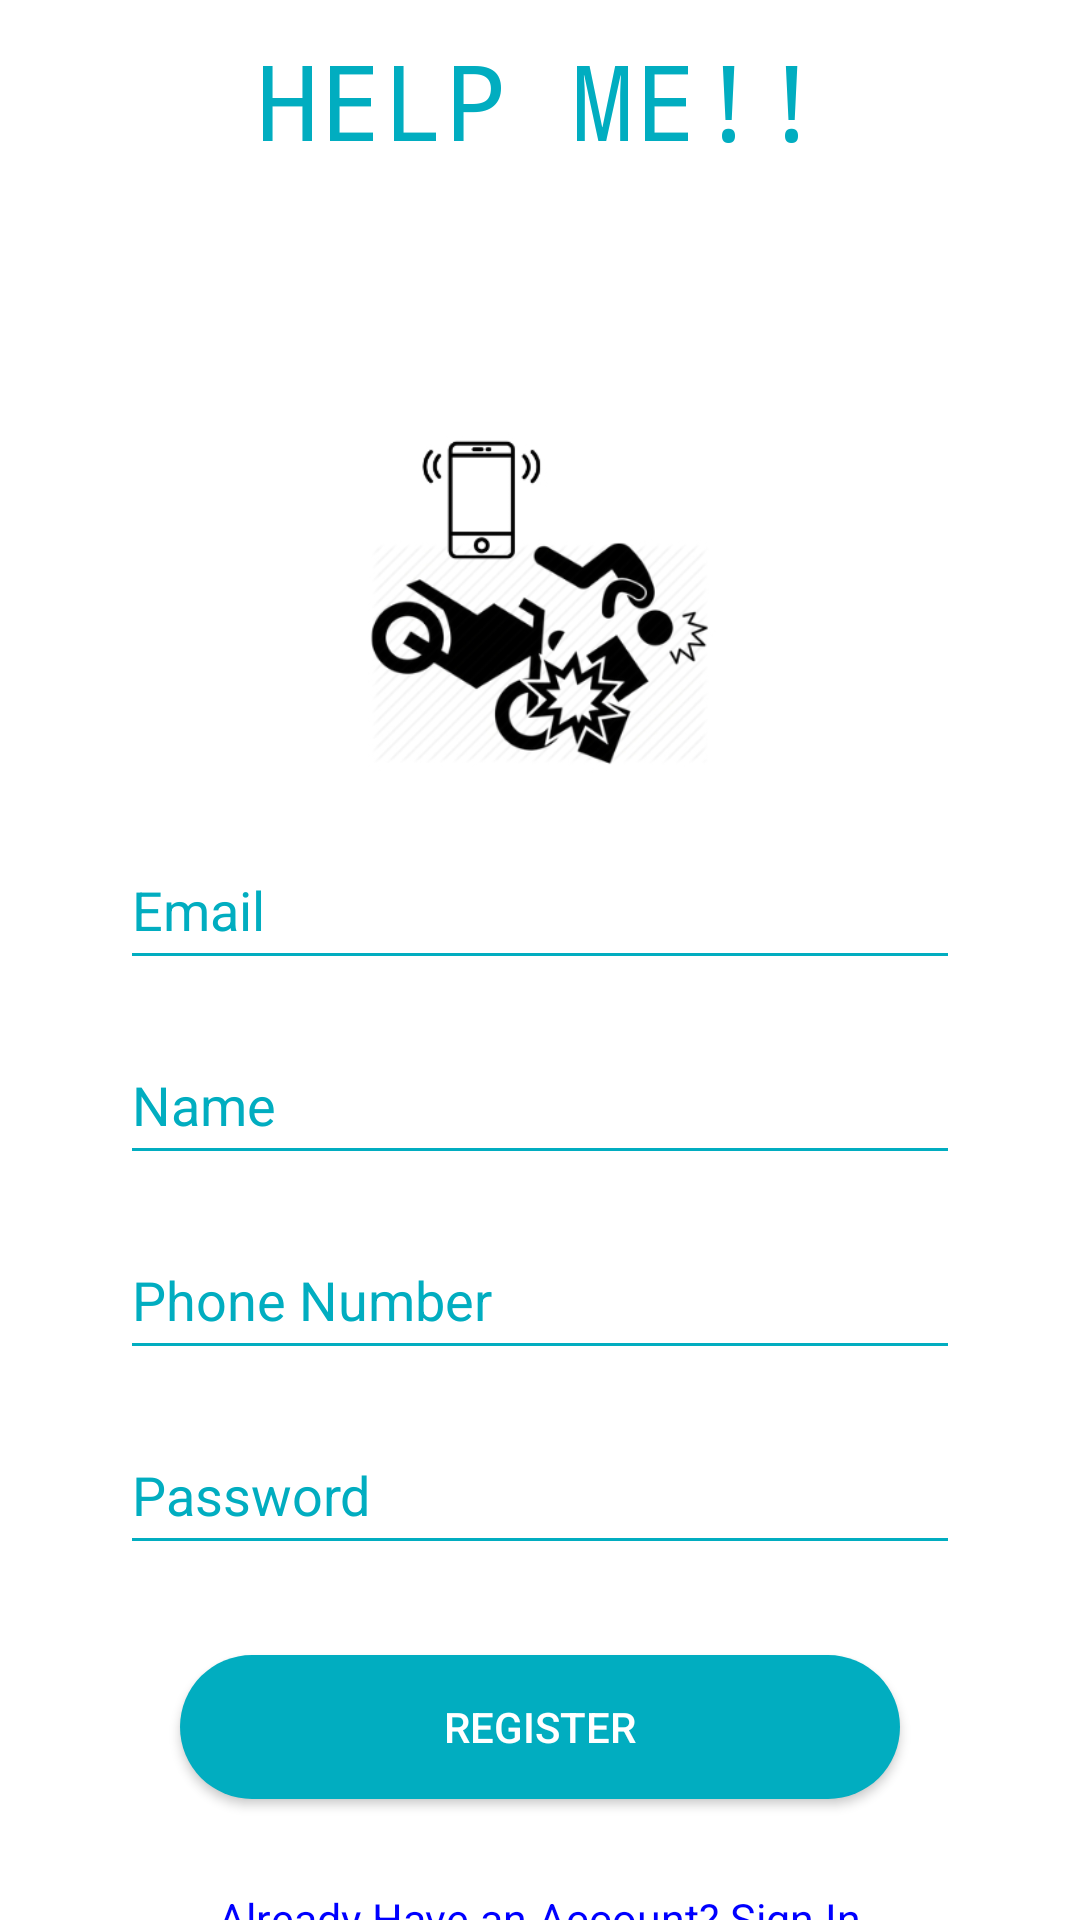

This screen was rendered from an Android layout file. Write that file and the resources it references.
<!-- AndroidManifest.xml: application theme AppTheme -->
<!-- res/layout/activity_registration.xml -->
<?xml version="1.0" encoding="utf-8"?>

<LinearLayout xmlns:android="http://schemas.android.com/apk/res/android"
    xmlns:tools="http://schemas.android.com/tools"
    android:layout_width="match_parent"
    android:layout_height="match_parent"
    android:orientation="vertical"
    android:paddingLeft="40dp"
    android:background="#FFF"
    android:paddingRight="40dp">

    <TextView
        android:layout_width="wrap_content"
        android:layout_height="wrap_content"
        android:text="HELP ME!!"
        android:textColor="#01ADC0"
        android:layout_marginTop="10dp"
        android:layout_gravity="center"
        android:fontFamily="monospace"
        android:textSize="35sp"/>

    <ImageView
        android:layout_width="fill_parent"
        android:layout_height="220dp"
        android:layout_marginTop="0dp"
        android:src="@drawable/crash" />

    <EditText
        android:id="@+id/email"
        android:layout_width="match_parent"
        android:layout_height="50dp"
        android:ems="10"
        android:hint="Email"
        android:textColorHint="#01ADC0"
        android:backgroundTint="#01ADC0"
        android:textColor="#000"
        android:inputType="textEmailAddress"
        android:layout_marginBottom="15dp" />

    <EditText
        android:id="@+id/name"
        android:layout_width="match_parent"
        android:layout_height="50dp"
        android:ems="10"
        android:hint="Name"
        android:textColorHint="#01ADC0"
        android:backgroundTint="#01ADC0"
        android:textColor="#000"
        android:inputType="textPersonName"
        android:layout_marginBottom="15dp"/>

    <EditText
        android:id="@+id/nohp"
        android:layout_width="match_parent"
        android:layout_height="50dp"
        android:ems="10"
        android:hint="Phone Number"
        android:textColorHint="#01ADC0"
        android:backgroundTint="#01ADC0"
        android:textColor="#000"
        android:inputType="number"
        android:layout_marginBottom="15dp"
        />

    <EditText
        android:id="@+id/passwd"
        android:layout_width="match_parent"
        android:layout_height="50dp"
        android:ems="10"
        android:textColorHint="#01ADC0"
        android:backgroundTint="#01ADC0"
        android:hint="Password"
        android:layout_marginBottom="20dp"
        android:textColor="#000"
        android:inputType="textPassword"/>

    <Button
        android:id="@+id/signup"
        android:layout_width="240dp"
        android:layout_height="wrap_content"
        android:layout_marginTop="10dp"
        android:layout_gravity="center"
        android:background="@drawable/button"
        android:textColor="#fff"
        android:text="register"/>

    <TextView
        android:layout_width="wrap_content"
        android:layout_height="wrap_content"
        android:text="Already Have an Account? Sign In"
        android:id="@+id/masuk"
        android:textColor="#00F"
        android:textSize="7pt"
        android:layout_gravity="center"
        android:layout_marginTop="30dp"/>
</LinearLayout>
<!-- resources referenced by this layout -->
<resources>
  <!-- drawable button (drawable) -->
  <?xml version="1.0" encoding="utf-8"?>
  <shape xmlns:android="http://schemas.android.com/apk/res/android"
      android:shape="rectangle">
      <solid android:color="#01ADC0"/>
      <corners android:radius="25dp"/>
  </shape>
  <!-- drawable crash: png bitmap (drawable, 32819 bytes) -->
  <style name="AppTheme" parent="Theme.AppCompat.Light.NoActionBar">
          
          <item name="colorPrimary">#01ADC0</item>
          <item name="colorPrimaryDark">#01ADC0</item>
          <item name="colorAccent">@color/colorAccent</item>
      </style>
  <!-- not gathered from this repository: default colours our renderer supplied (Android Studio template values) -->
  <color name="colorAccent">#FF03DAC5</color>
</resources>
